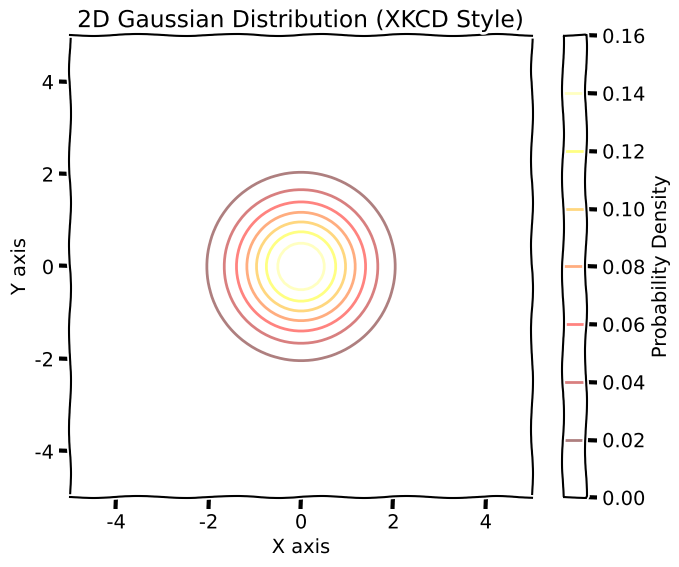

The script that saved this image:
import numpy as np
import matplotlib.pyplot as plt

# Define the parameters for the Gaussian distribution
mu_x, mu_y = 0, 0  # Mean of the distribution
sigma_x, sigma_y = 1, 1  # Standard deviations
rho = 0  # Correlation coefficient

# Create a grid of (x, y) coordinates
x = np.linspace(-5, 5, 100)
y = np.linspace(-5, 5, 100)
X, Y = np.meshgrid(x, y)

# Compute the 2D Gaussian function
def gaussian(X, Y, mu_x, mu_y, sigma_x, sigma_y, rho):
    coeff = 1 / (2 * np.pi * sigma_x * sigma_y * np.sqrt(1 - rho**2))
    exponent = - (1 / (2 * (1 - rho**2))) * (
        ((X - mu_x)**2 / sigma_x**2) +
        ((Y - mu_y)**2 / sigma_y**2) -
        (2 * rho * (X - mu_x) * (Y - mu_y)) / (sigma_x * sigma_y)
    )
    return coeff * np.exp(exponent)

Z = gaussian(X, Y, mu_x, mu_y, sigma_x, sigma_y, rho)

# Use XKCD-style plotting
with plt.xkcd():
    plt.figure(figsize=(8, 6))
    plt.contour(X, Y, Z, cmap='hot', alpha=0.5)
    plt.colorbar(label='Probability Density')
    plt.title('2D Gaussian Distribution (XKCD Style)')
    plt.xlabel('X axis')
    plt.ylabel('Y axis')
    plt.gca().set_aspect('equal', adjustable='box')  # Set 1:1 aspect ratio
    plt.show()
